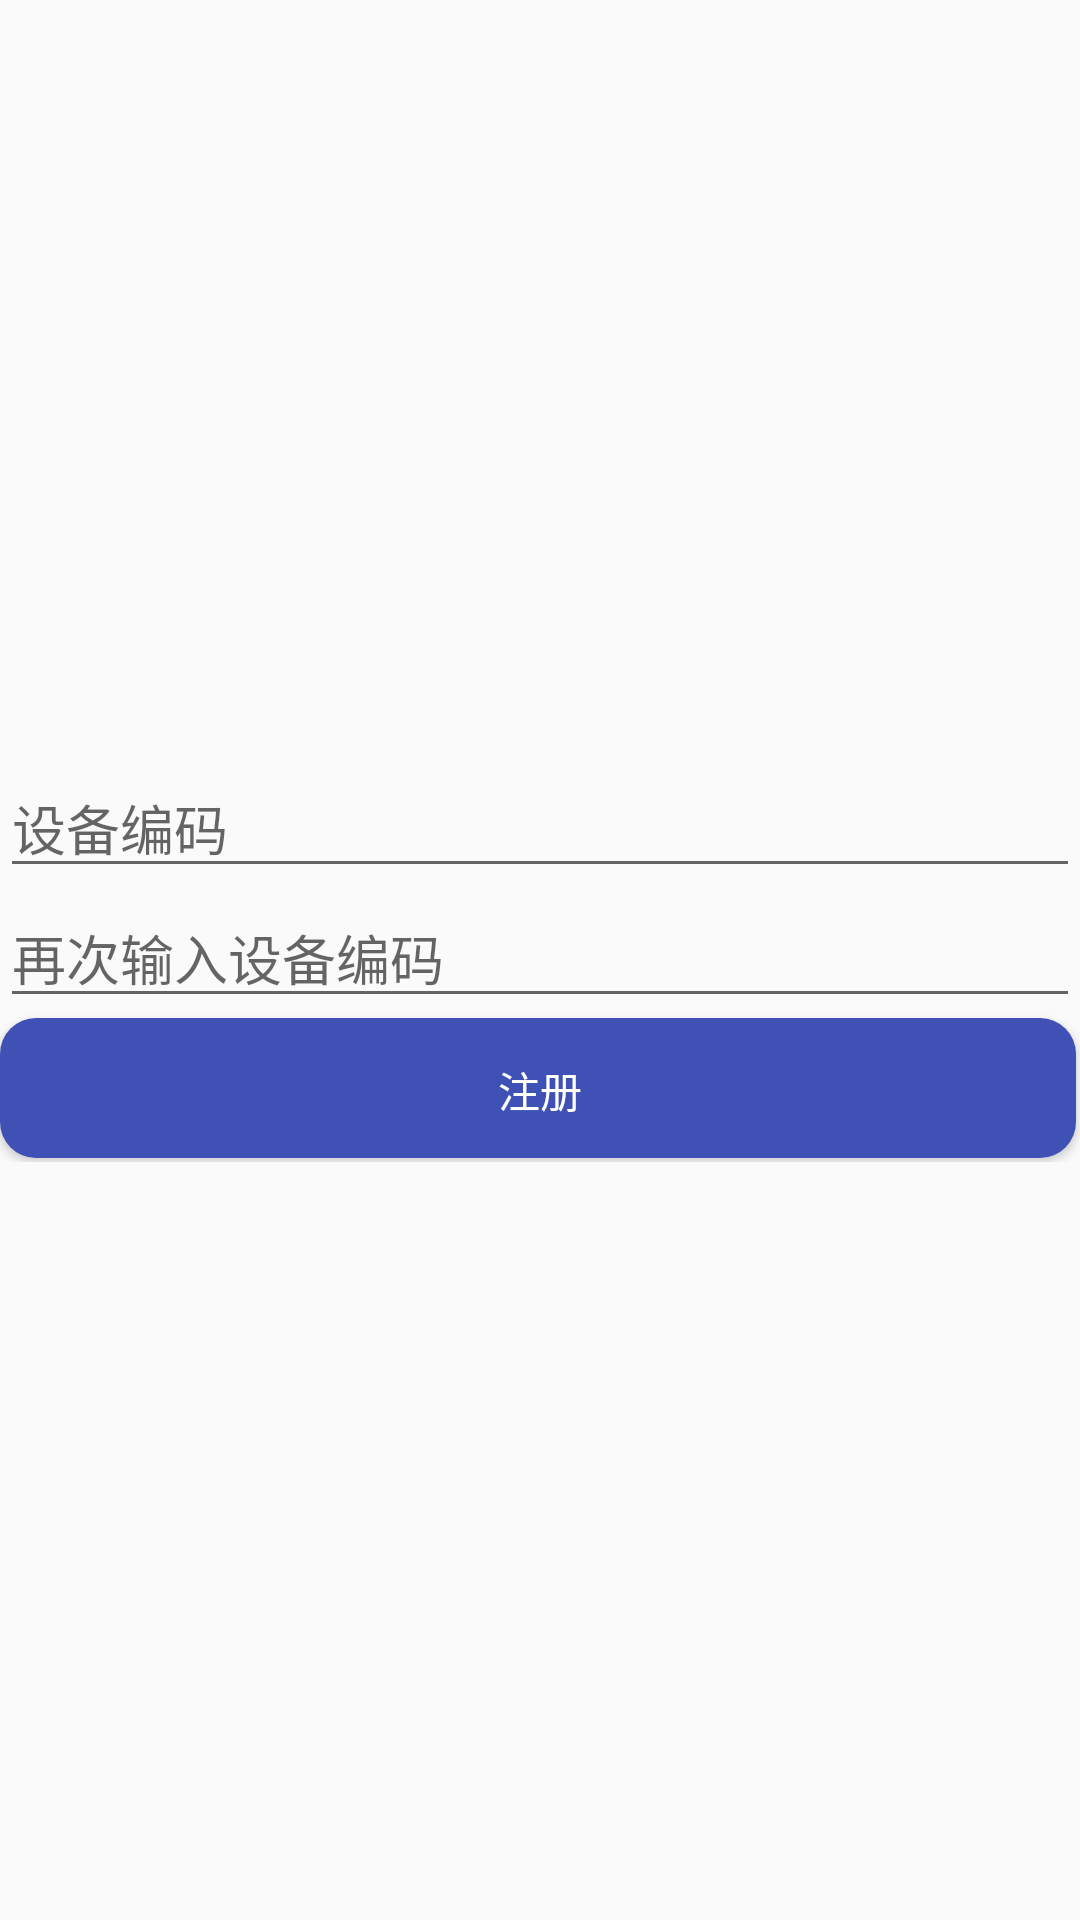

The Android layout XML behind this screen, and the referenced resources:
<!-- AndroidManifest.xml: application theme AppTheme.NoActionBar -->
<!-- res/layout/activity_register_device.xml -->
<?xml version="1.0" encoding="utf-8"?>
<LinearLayout xmlns:android="http://schemas.android.com/apk/res/android"
    xmlns:app="http://schemas.android.com/apk/res-auto"
    xmlns:tools="http://schemas.android.com/tools"
    android:layout_width="match_parent"
    android:layout_height="match_parent"
    android:paddingLeft="@dimen/horizontal_margin"
    android:paddingRight="@dimen/horizontal_margin"
    android:paddingTop="@dimen/vertical_margin"
    android:paddingBottom="@dimen/vertical_margin"
    android:orientation="vertical"
    android:gravity="center"
    tools:context="skinapp.luca.com.ui.RegisterDeviceActivity">

    <LinearLayout
        android:layout_width="360dp"
        android:layout_height="wrap_content"
        android:orientation="vertical">

        <EditText
            android:id="@+id/edt_device_id"
            android:layout_width="match_parent"
            android:layout_height="wrap_content"
            android:maxLength="6"
            android:hint="设备编码"/>

        <EditText
            android:id="@+id/edt_confirm_device_id"
            android:layout_width="match_parent"
            android:layout_height="wrap_content"
            android:maxLength="6"
            android:hint="再次输入设备编码"/>

        <Button
            android:id="@+id/btn_register"
            android:layout_width="match_parent"
            android:layout_height="wrap_content"
            android:layout_marginTop="@dimen/vertical_margin"
            style="@style/ButtonDefault"
            android:text="注册"/>
    </LinearLayout>
</LinearLayout>
<!-- resources referenced by this layout -->
<resources>
  <style name="ButtonDefault">
          <item name="android:layout_height">36dp</item>
          <item name="android:textSize">14sp</item>
          <item name="android:textColor">@color/colorWhite</item>
          <item name="android:background">@drawable/button_background</item>
      </style>
  <style name="AppTheme.NoActionBar">
          <item name="windowActionBar">false</item>
          <item name="windowNoTitle">true</item>
      </style>
  <color name="colorWhite">#FFFFFF</color>
  <!-- drawable button_background (drawable) -->
  <?xml version="1.0" encoding="utf-8"?>
  <selector xmlns:android="http://schemas.android.com/apk/res/android">
      <item
          android:state_pressed="false"
          android:drawable="@drawable/button_bg_normal"/>
      <item
          android:state_pressed="true"
          android:drawable="@drawable/button_bg_pressed"/>
  </selector>
  <!-- drawable button_bg_normal (drawable) -->
  <?xml version="1.0" encoding="utf-8"?>
  <layer-list xmlns:android="http://schemas.android.com/apk/res/android">
  
      <item
          android:left="0dp"
          android:right="1.5dp"
          android:top="0dp"
          android:bottom="1.5dp">
          <shape android:shape="rectangle">
              <solid android:color="@color/colorPrimary"/>
              <corners android:radius="12dp" />
          </shape>
      </item>
  </layer-list>
  <!-- drawable button_bg_pressed (drawable) -->
  <?xml version="1.0" encoding="utf-8"?>
  <layer-list xmlns:android="http://schemas.android.com/apk/res/android">
  
      <item
          android:left="0dp"
          android:right="1.5dp"
          android:top="0dp"
          android:bottom="1.5dp">
          <shape android:shape="rectangle">
              <solid android:color="@color/colorPrimaryDark"/>
              <corners android:radius="12dp" />
          </shape>
      </item>
  </layer-list>
  <color name="colorPrimary">#3F51B5</color>
  <color name="colorPrimaryDark">#303F9F</color>
</resources>
